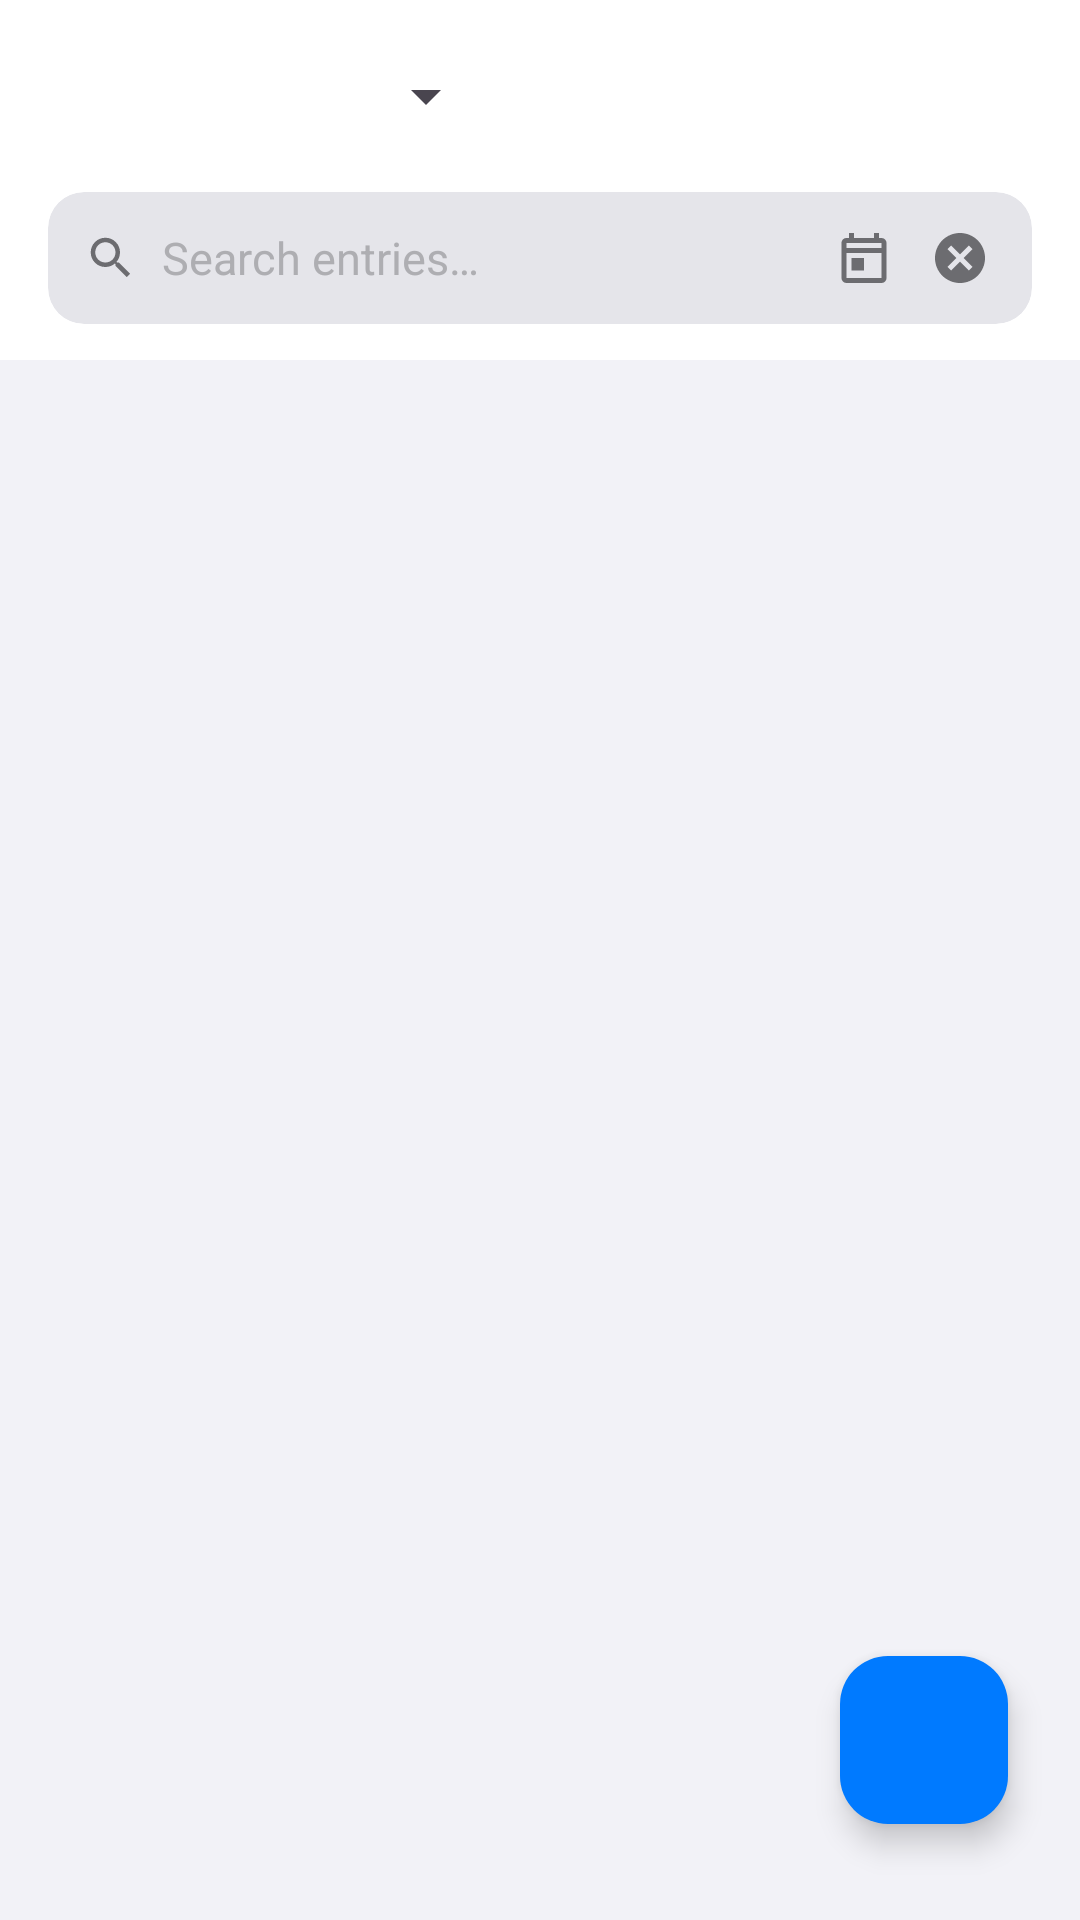

Write the Android layout XML for this screen, with the resource values it uses.
<!-- AndroidManifest.xml: application theme Theme.Dailygraph -->
<!-- res/layout/activity_main.xml -->
<?xml version="1.0" encoding="utf-8"?>
<androidx.coordinatorlayout.widget.CoordinatorLayout
    xmlns:android="http://schemas.android.com/apk/res/android"
    xmlns:app="http://schemas.android.com/apk/res-auto"
    xmlns:tools="http://schemas.android.com/tools"
    android:layout_width="match_parent"
    android:layout_height="match_parent"
    android:background="@color/background">

    <com.google.android.material.appbar.AppBarLayout
        android:id="@+id/appBarLayout"
        android:layout_width="match_parent"
        android:layout_height="wrap_content"
        android:background="@color/surface"
        app:elevation="0dp">

        
        <com.google.android.material.appbar.MaterialToolbar
            android:id="@+id/toolbar"
            android:layout_width="match_parent"
            android:layout_height="?attr/actionBarSize">

            
            <Spinner
                android:id="@+id/spinnerProfile"
                android:layout_width="wrap_content"
                android:layout_height="wrap_content"
                android:minWidth="150dp"
                android:dropDownWidth="220dp"
                android:popupBackground="@drawable/popup_rounded_bg"
                android:dropDownVerticalOffset="40dp" />

        </com.google.android.material.appbar.MaterialToolbar>

        
        <com.google.android.material.appbar.MaterialToolbar
            android:id="@+id/toolbarMultiSelect"
            android:layout_width="match_parent"
            android:layout_height="?attr/actionBarSize"
            android:visibility="gone"
            app:navigationIcon="@drawable/ic_clear"
            app:navigationIconTint="@color/accent"
            app:titleTextColor="@color/text_primary"
            app:titleTextAppearance="@style/ToolbarTitleStyle" />

        
        <LinearLayout
            android:layout_width="match_parent"
            android:layout_height="wrap_content"
            android:orientation="horizontal"
            android:paddingStart="16dp"
            android:paddingEnd="16dp"
            android:paddingBottom="12dp"
            android:gravity="center_vertical">

            <androidx.cardview.widget.CardView
                android:layout_width="match_parent"
                android:layout_height="44dp"
                app:cardCornerRadius="12dp"
                app:cardElevation="0dp"
                app:cardBackgroundColor="@color/search_bg">

                <LinearLayout
                    android:layout_width="match_parent"
                    android:layout_height="match_parent"
                    android:orientation="horizontal"
                    android:gravity="center_vertical"
                    android:paddingStart="12dp"
                    android:paddingEnd="8dp">

                    <ImageView
                        android:layout_width="18dp"
                        android:layout_height="18dp"
                        android:src="@drawable/ic_search"
                        app:tint="@color/text_secondary"
                        android:contentDescription="Search" />

                    <EditText
                        android:id="@+id/etSearch"
                        android:layout_width="0dp"
                        android:layout_height="match_parent"
                        android:layout_weight="1"
                        android:background="@null"
                        android:hint="Search entries…"
                        android:textColorHint="@color/text_tertiary"
                        android:textColor="@color/text_primary"
                        android:textSize="15sp"
                        android:paddingStart="8dp"
                        android:paddingEnd="4dp"
                        android:inputType="text"
                        android:imeOptions="actionSearch"
                        android:focusable="true"
                        android:focusableInTouchMode="true"
                        android:singleLine="true" />

                    
                    <ImageView
                        android:id="@+id/btnCalendar"
                        android:layout_width="32dp"
                        android:layout_height="32dp"
                        android:src="@drawable/ic_calendar"
                        app:tint="@color/text_secondary"
                        android:padding="6dp"
                        android:contentDescription="Filter by date"
                        android:background="?attr/selectableItemBackgroundBorderless" />

                    
                    <ImageView
                        android:id="@+id/ivClearSearch"
                        android:layout_width="32dp"
                        android:layout_height="32dp"
                        android:src="@drawable/ic_clear"
                        app:tint="@color/text_secondary"
                        android:padding="6dp"
                        android:contentDescription="Clear search"
                        android:background="?attr/selectableItemBackgroundBorderless" />

                </LinearLayout>
            </androidx.cardview.widget.CardView>

        </LinearLayout>

        
        <LinearLayout
            android:id="@+id/dateNavBar"
            android:layout_width="match_parent"
            android:layout_height="40dp"
            android:orientation="horizontal"
            android:gravity="center_vertical"
            android:paddingStart="16dp"
            android:paddingEnd="16dp"
            android:paddingBottom="8dp"
            android:visibility="gone">

            <ImageView
                android:id="@+id/btnDatePrev"
                android:layout_width="36dp"
                android:layout_height="36dp"
                android:padding="6dp"
                android:src="@drawable/ic_chevron_left"
                app:tint="@color/accent"
                android:contentDescription="Previous date"
                android:background="?attr/selectableItemBackgroundBorderless" />

            <TextView
                android:id="@+id/tvDateLabel"
                android:layout_width="0dp"
                android:layout_height="wrap_content"
                android:layout_weight="1"
                android:gravity="center"
                android:textSize="14sp"
                android:textColor="@color/accent"
                android:fontFamily="sans-serif-medium" />

            <ImageView
                android:id="@+id/btnDateNext"
                android:layout_width="36dp"
                android:layout_height="36dp"
                android:padding="6dp"
                android:src="@drawable/ic_chevron_right"
                app:tint="@color/accent"
                android:contentDescription="Next date"
                android:background="?attr/selectableItemBackgroundBorderless" />

        </LinearLayout>

    </com.google.android.material.appbar.AppBarLayout>

    
    <LinearLayout
        android:id="@+id/tvEmpty"
        android:layout_width="match_parent"
        android:layout_height="match_parent"
        android:orientation="vertical"
        android:gravity="center"
        android:visibility="gone"
        app:layout_behavior="@string/appbar_scrolling_view_behavior">

        <TextView
            android:layout_width="wrap_content"
            android:layout_height="wrap_content"
            android:text="📖"
            android:textSize="56sp" />

        <TextView
            android:layout_width="wrap_content"
            android:layout_height="wrap_content"
            android:text="Your journal is empty"
            android:textSize="20sp"
            android:textColor="@color/text_primary"
            android:fontFamily="sans-serif-medium"
            android:layout_marginTop="16dp" />

        <TextView
            android:layout_width="wrap_content"
            android:layout_height="wrap_content"
            android:text="Tap + to write your first entry"
            android:textSize="15sp"
            android:textColor="@color/text_secondary"
            android:layout_marginTop="8dp" />

    </LinearLayout>

    <androidx.recyclerview.widget.RecyclerView
        android:id="@+id/recyclerView"
        android:layout_width="match_parent"
        android:layout_height="match_parent"
        android:paddingTop="8dp"
        android:paddingBottom="96dp"
        android:clipToPadding="false"
        app:layout_behavior="@string/appbar_scrolling_view_behavior"
        tools:listitem="@layout/item_note" />

    
    <com.google.android.material.floatingactionbutton.FloatingActionButton
        android:id="@+id/fabNewNote"
        android:layout_width="wrap_content"
        android:layout_height="wrap_content"
        android:layout_gravity="bottom|end"
        android:layout_marginEnd="24dp"
        android:layout_marginBottom="32dp"
        android:src="@drawable/ic_add"
        android:contentDescription="New entry"
        app:backgroundTint="@color/accent"
        app:tint="@android:color/white"
        app:fabSize="normal"
        app:elevation="6dp" />

</androidx.coordinatorlayout.widget.CoordinatorLayout>
<!-- res/layout/item_note.xml (included above) -->
<?xml version="1.0" encoding="utf-8"?>
<androidx.cardview.widget.CardView
    xmlns:android="http://schemas.android.com/apk/res/android"
    xmlns:app="http://schemas.android.com/apk/res-auto"
    android:layout_width="match_parent"
    android:layout_height="wrap_content"
    android:layout_marginStart="16dp"
    android:layout_marginEnd="16dp"
    android:layout_marginBottom="10dp"
    app:cardCornerRadius="16dp"
    app:cardElevation="0dp"
    app:cardBackgroundColor="@color/surface">

    <LinearLayout
        android:layout_width="match_parent"
        android:layout_height="wrap_content"
        android:orientation="horizontal"
        android:padding="16dp">

        
        <CheckBox
            android:id="@+id/checkboxSelect"
            android:layout_width="wrap_content"
            android:layout_height="wrap_content"
            android:layout_marginEnd="12dp"
            android:visibility="gone"
            android:button="@drawable/checkbox_selector"
            android:clickable="false"
            android:focusable="false" />

        <LinearLayout
            android:layout_width="0dp"
            android:layout_height="wrap_content"
            android:layout_weight="1"
            android:orientation="vertical">

            <LinearLayout
                android:layout_width="match_parent"
                android:layout_height="wrap_content"
                android:orientation="horizontal"
                android:gravity="center_vertical">

                
                <TextView
                    android:id="@+id/tvDate"
                    android:layout_width="0dp"
                    android:layout_height="wrap_content"
                    android:layout_weight="1"
                    android:textSize="13sp"
                    android:textColor="@color/accent"
                    android:fontFamily="sans-serif-medium"
                    android:letterSpacing="0.02" />

                
                <TextView
                    android:id="@+id/tvVersionBadge"
                    android:layout_width="wrap_content"
                    android:layout_height="wrap_content"
                    android:paddingStart="6dp"
                    android:paddingEnd="6dp"
                    android:paddingTop="2dp"
                    android:paddingBottom="2dp"
                    android:background="@drawable/badge_version"
                    android:textSize="10sp"
                    android:textColor="@color/text_secondary"
                    android:fontFamily="sans-serif-medium"
                    android:visibility="gone" />

            </LinearLayout>

            
            <TextView
                android:id="@+id/tvTime"
                android:layout_width="wrap_content"
                android:layout_height="wrap_content"
                android:textSize="12sp"
                android:textColor="@color/text_secondary"
                android:layout_marginTop="2dp" />

            
            <View
                android:layout_width="match_parent"
                android:layout_height="1dp"
                android:background="@color/divider"
                android:layout_marginTop="10dp"
                android:layout_marginBottom="10dp" />

            
            <TextView
                android:id="@+id/tvPreview"
                android:layout_width="match_parent"
                android:layout_height="wrap_content"
                android:textSize="15sp"
                android:textColor="@color/text_primary"
                android:lineSpacingMultiplier="1.4"
                android:maxLines="2"
                android:ellipsize="end" />

            
            <TextView
                android:id="@+id/tvMeta"
                android:layout_width="match_parent"
                android:layout_height="wrap_content"
                android:textSize="12sp"
                android:textColor="@color/text_tertiary"
                android:layout_marginTop="10dp" />

        </LinearLayout>

    </LinearLayout>

</androidx.cardview.widget.CardView>
<!-- resources referenced by this layout -->
<resources>
  <color name="accent">#007AFF</color>
  <color name="background">#F2F2F7</color>
  <color name="divider">#E5E5EA</color>
  <color name="search_bg">#E5E5EA</color>
  <color name="surface">#FFFFFF</color>
  <color name="text_primary">#000000</color>
  <color name="text_secondary">#6C6C70</color>
  <color name="text_tertiary">#AEAEB2</color>
  <!-- drawable badge_version (drawable) -->
  <?xml version="1.0" encoding="utf-8"?>
  <shape xmlns:android="http://schemas.android.com/apk/res/android"
      android:shape="rectangle">
      <solid android:color="@color/search_bg"/>
      <corners android:radius="8dp"/>
  </shape>
  <!-- drawable ic_calendar (drawable) -->
  <vector xmlns:android="http://schemas.android.com/apk/res/android"
      android:width="24dp"
      android:height="24dp"
      android:viewportWidth="24"
      android:viewportHeight="24">
      <path
          android:fillColor="#000000"
          android:pathData="M19,4H18V2H16V4H8V2H6V4H5C3.89,4 3,4.9 3,6V20A2,2 0 0,0 5,22H19A2,2 0 0,0 21,20V6A2,2 0 0,0 19,4M19,20H5V10H19V20M5,8V6H19V8H5M7,12H12V17H7V12Z" />
  </vector>
  <!-- drawable ic_clear (drawable) -->
  <vector xmlns:android="http://schemas.android.com/apk/res/android"
      android:width="24dp"
      android:height="24dp"
      android:viewportWidth="24"
      android:viewportHeight="24">
      <path
          android:fillColor="#000000"
          android:pathData="M12,2C17.53,2 22,6.47 22,12C22,17.53 17.53,22 12,22C6.47,22 2,17.53 2,12C2,6.47 6.47,2 12,2M15.59,7L12,10.59L8.41,7L7,8.41L10.59,12L7,15.59L8.41,17L12,13.41L15.59,17L17,15.59L13.41,12L17,8.41L15.59,7Z" />
  </vector>
  <!-- drawable popup_rounded_bg (drawable) -->
  <?xml version="1.0" encoding="utf-8"?>
  <shape xmlns:android="http://schemas.android.com/apk/res/android"
      android:shape="rectangle">
      <solid android:color="@color/surface" />
      <corners android:radius="14dp" />
      <stroke android:width="0.5dp" android:color="@color/divider" />
  </shape>
  <style name="ToolbarTitleStyle" parent="TextAppearance.Widget.AppCompat.Toolbar.Title">
          <item name="android:textSize">18sp</item>
          <item name="android:textColor">@color/text_primary</item>
          <item name="android:fontFamily">sans-serif-medium</item>
      </style>
  <style name="RoundedPopupMenu" parent="Widget.Material3.PopupMenu">
          <item name="android:popupBackground">@drawable/popup_rounded_bg</item>
          <item name="android:overlapAnchor">false</item>
          <item name="android:dropDownVerticalOffset">4dp</item>
      </style>
  <style name="RoundedDropDown" parent="Widget.AppCompat.ListView.DropDown">
          <item name="android:background">@drawable/popup_rounded_bg</item>
          <item name="android:divider">@null</item>
          <item name="android:dividerHeight">0dp</item>
      </style>
  <style name="SpinnerDropDownItem" parent="Widget.AppCompat.DropDownItem.Spinner">
          <item name="android:textColor">@color/text_primary</item>
          <item name="android:padding">12dp</item>
          <item name="android:textSize">15sp</item>
      </style>
  <!-- drawable dialog_rounded_bg (drawable) -->
  <?xml version="1.0" encoding="utf-8"?>
  <shape xmlns:android="http://schemas.android.com/apk/res/android"
      android:shape="rectangle">
      <solid android:color="@color/surface"/>
      <corners android:radius="14dp"/>
  </shape>
  <style name="IOSDialogButton" parent="Widget.Material3.Button.TextButton.Dialog">
          <item name="android:textColor">@color/accent</item>
          <item name="android:textAllCaps">false</item>
          <item name="android:fontFamily">sans-serif-medium</item>
          <item name="android:textSize">16sp</item>
      </style>
</resources>
